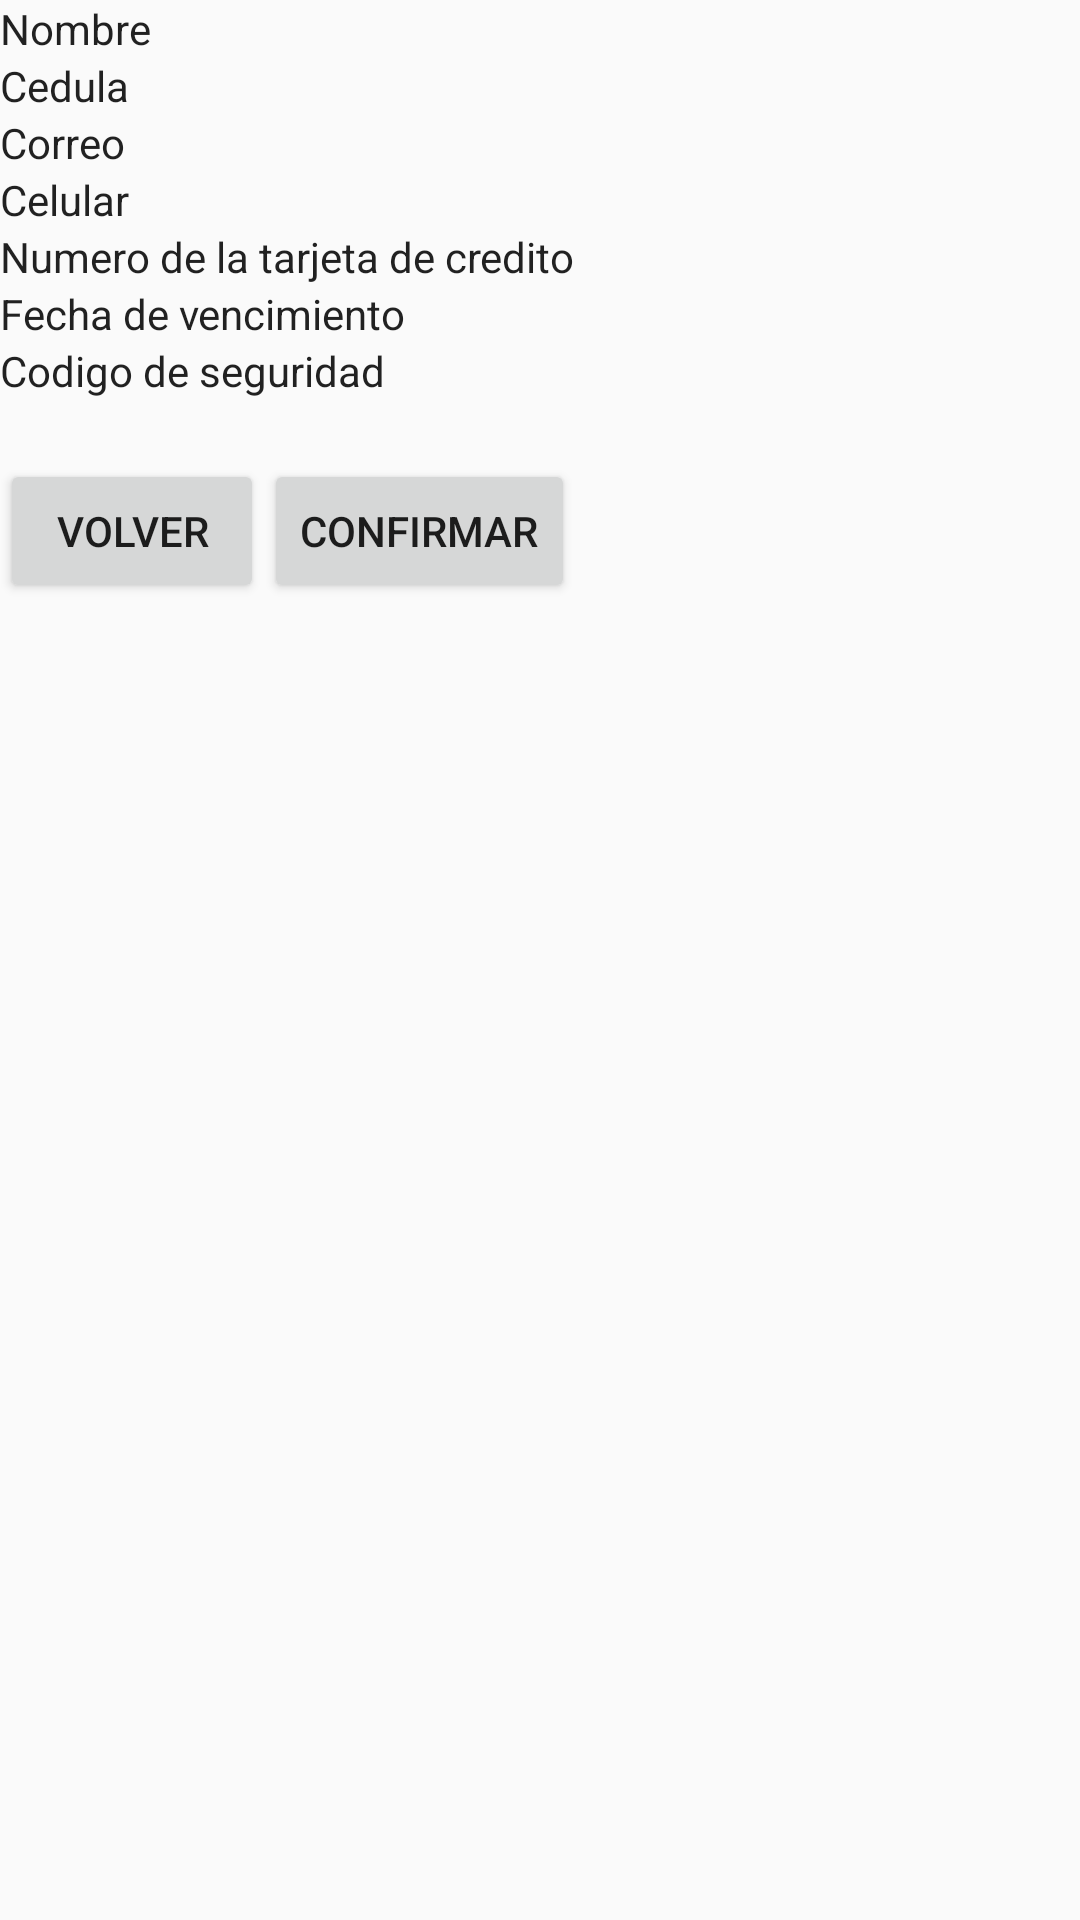

This screen was rendered from an Android layout file. Write that file and the resources it references.
<!-- AndroidManifest.xml: application theme AppTheme.NoActionBar -->
<!-- res/layout/activity_confirmacion_pago.xml -->
<?xml version="1.0" encoding="utf-8"?>
<RelativeLayout xmlns:android="http://schemas.android.com/apk/res/android"
    xmlns:tools="http://schemas.android.com/tools"
    android:layout_width="match_parent"
    android:layout_height="match_parent"
    android:layout_margin="30dp"
    tools:context=".activities.DatosPagoActivity">

    <TextView
        android:id="@+id/txNombre"
        style="@style/TextAppearance.AppCompat"
        android:layout_width="match_parent"
        android:layout_height="wrap_content"
        android:text="Nombre" />

    <TextView
        android:id="@+id/txCedula"
        style="@style/TextAppearance.AppCompat"
        android:layout_width="match_parent"
        android:layout_height="wrap_content"
        android:layout_below="@+id/txNombre"
        android:text="Cedula" />

    <TextView
        android:id="@+id/txCorreo"
        style="@style/TextAppearance.AppCompat"
        android:layout_width="match_parent"
        android:layout_height="wrap_content"
        android:layout_below="@+id/txCedula"
        android:text="Correo" />

    <TextView
        android:id="@+id/txCelular"
        style="@style/TextAppearance.AppCompat"
        android:layout_width="match_parent"
        android:layout_height="wrap_content"
        android:layout_below="@+id/txCorreo"
        android:text="Celular" />


    <TextView
        android:id="@+id/txNumeroTarjeta"
        style="@style/TextAppearance.AppCompat"
        android:layout_width="match_parent"
        android:layout_height="wrap_content"
        android:layout_below="@+id/txCelular"
        android:text="Numero de la tarjeta de credito" />

    <TextView
        android:id="@+id/txFechaVen"
        style="@style/TextAppearance.AppCompat"
        android:layout_width="match_parent"
        android:layout_height="wrap_content"
        android:layout_below="@+id/txNumeroTarjeta"
        android:text="Fecha de vencimiento" />


    <TextView
        android:id="@+id/txCodigo"
        style="@style/TextAppearance.AppCompat"
        android:layout_width="match_parent"
        android:layout_height="wrap_content"
        android:layout_below="@+id/txFechaVen"
        android:text="Codigo de seguridad" />

    <LinearLayout
        android:layout_width="match_parent"
        android:layout_height="wrap_content"
        android:layout_below="@id/txCodigo"
        android:orientation="horizontal">

        <Button
            android:id="@+id/btAtras"
            style="@style/TextAppearance.AppCompat.Button"
            android:layout_width="wrap_content"
            android:layout_height="wrap_content"
            android:layout_marginTop="20dp"
            android:text="Volver" />

        <Button
            android:id="@+id/btConfirmar"
            style="@style/TextAppearance.AppCompat.Button"
            android:layout_width="wrap_content"
            android:layout_height="wrap_content"
            android:layout_marginTop="20dp"
            android:text="Confirmar" />
    </LinearLayout>



</RelativeLayout>
<!-- resources referenced by this layout -->
<resources>
  <style name="AppTheme.NoActionBar">
          <item name="windowActionBar">false</item>
          <item name="windowNoTitle">true</item>
      </style>
</resources>
